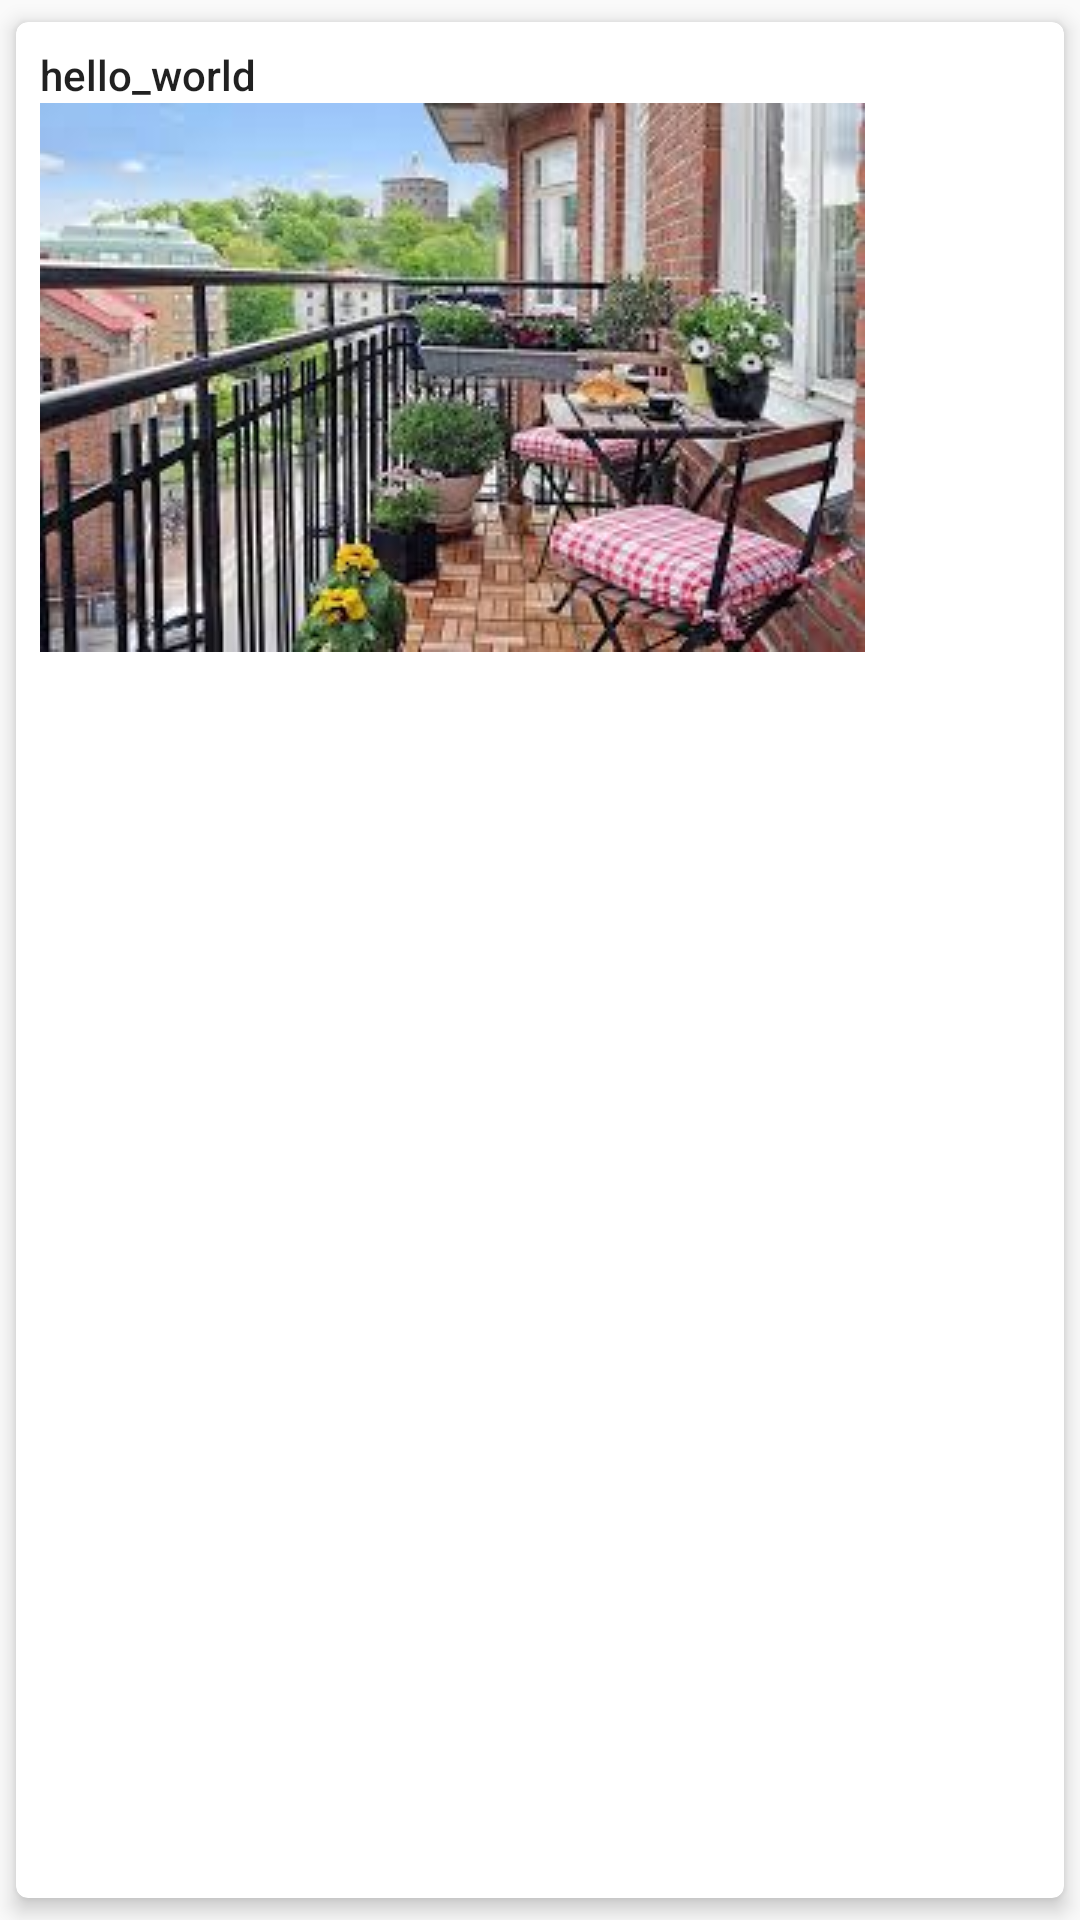

Produce the Android XML layout that renders to this screen, including the resource entries it uses.
<!-- AndroidManifest.xml: application theme AppTheme -->
<!-- res/layout/room_item_list.xml -->
<?xml version="1.0" encoding="utf-8"?>
<android.support.v7.widget.CardView xmlns:android="http://schemas.android.com/apk/res/android"
    xmlns:card_view="http://schemas.android.com/apk/res-auto"
    android:id="@+id/card_view"
    android:layout_width="wrap_content"
    android:layout_height="wrap_content"
    android:clickable="true"
    android:onClick="animateIntent"
    android:transitionGroup="true"
    android:focusable="true"
    android:foreground="?android:selectableItemBackground"
    card_view:cardUseCompatPadding="true"
    card_view:cardCornerRadius="4dp"
    card_view:cardElevation="4dp">

    <LinearLayout
        android:layout_width="wrap_content"
        android:layout_height="wrap_content"
        android:orientation="vertical"
        android:padding="8dp">
        <TextView
            android:transitionName="text"
            android:id="@+id/music_name"
            android:layout_width="wrap_content"
            android:layout_height="wrap_content"
            android:text="hello_world"
            android:inputType="text"
            android:textAppearance="@style/TextAppearance.AppCompat.Button"
            android:layout_alignParentTop="true"
            android:layout_alignParentStart="true" />

        <ImageView
            android:transitionName="animate"

            android:id="@+id/screen_shot"
            android:layout_width="wrap_content"
            android:layout_height="wrap_content"
            android:contentDescription="hello_world"
            android:layout_alignParentTop="true"
            android:scaleType="centerCrop"
            android:src="@drawable/balcony"
            android:layout_centerHorizontal="true"/>
    </LinearLayout>
</android.support.v7.widget.CardView>
<!-- resources referenced by this layout -->
<resources>
  <!-- drawable balcony: jpg bitmap (drawable, 15300 bytes) -->
  <style name="AppTheme" parent="Theme.AppCompat.Light.DarkActionBar">
          
          <item name="colorPrimary">@color/colorPrimary</item>
          <item name="colorPrimaryDark">@color/colorPrimaryDark</item>
          <item name="colorAccent">@color/colorAccent</item>
          <item name="android:windowContentTransitions">true</item>
          <item name="android:windowSharedElementEnterTransition">@transition/change</item>
  
  
      </style>
  <color name="colorPrimary">#3f51b5</color>
  <color name="colorPrimaryDark">#303f9f</color>
  <color name="colorAccent">#ff4081</color>
</resources>
